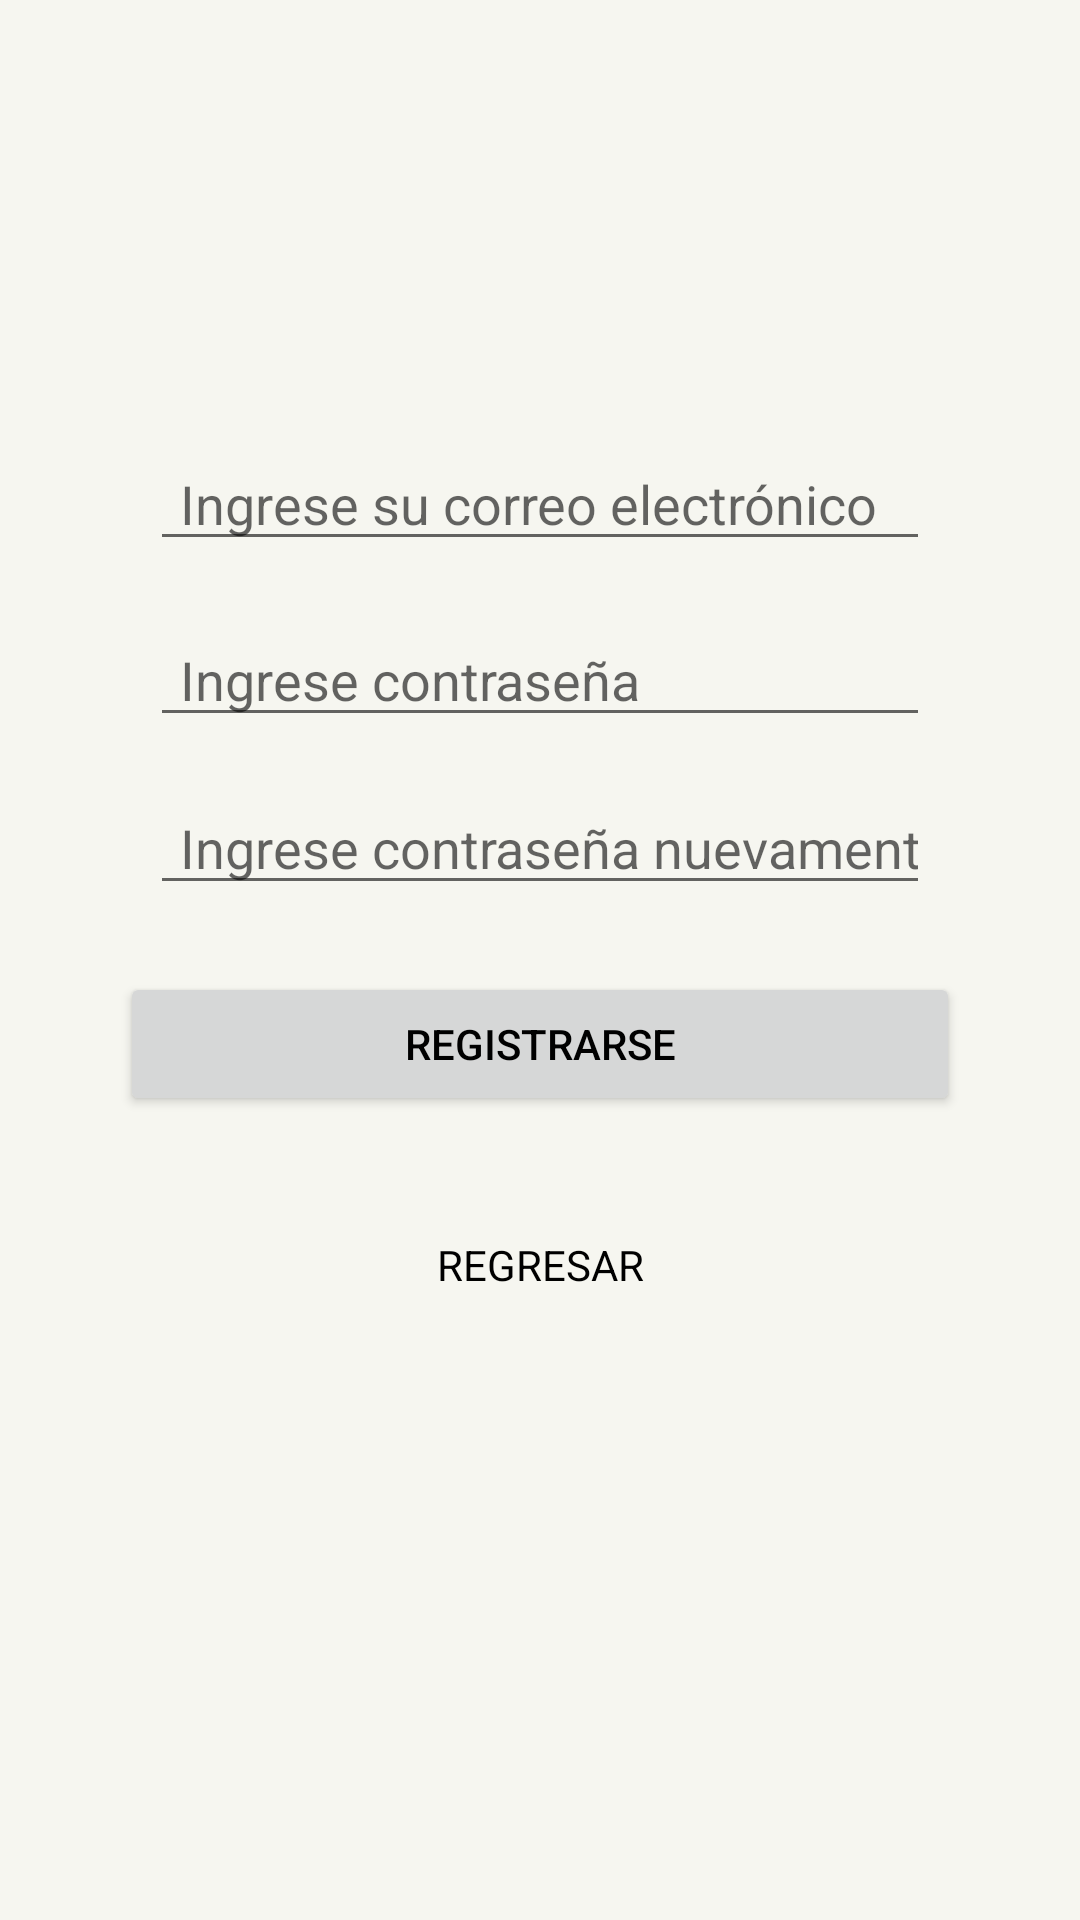

Android layout source for this screen:
<!-- AndroidManifest.xml: application theme Theme.DomiApp -->
<!-- res/layout/activity_sign_in.xml -->
<?xml version="1.0" encoding="utf-8"?>
<ScrollView xmlns:android="http://schemas.android.com/apk/res/android"
    xmlns:app="http://schemas.android.com/apk/res-auto"
    xmlns:tools="http://schemas.android.com/tools"
    android:layout_width="match_parent"
    android:layout_height="match_parent"
    android:background="#F6F6F0"
    tools:context=".activities.SignInActivity">
    android:fillViewport="true">

    <androidx.constraintlayout.widget.ConstraintLayout
        android:id="@+id/constraintLayout"
        android:layout_width="match_parent"
        android:layout_height="wrap_content"
        app:layout_anchor="@+id/constraintLayout"
        app:layout_anchorGravity="center">

        <EditText
            android:id="@+id/etSignUpEmail"
            android:layout_width="match_parent"
            android:layout_height="wrap_content"
            android:layout_marginStart="50dp"
            android:layout_marginTop="100dp"
            android:layout_marginEnd="50dp"
            android:hint="Ingrese su correo electrónico"
            android:paddingLeft="10dp"
            android:ems="10"
            android:inputType="textEmailAddress"
            app:layout_constraintBottom_toBottomOf="parent"
            app:layout_constraintEnd_toEndOf="parent"
            app:layout_constraintHorizontal_bias="0.0"
            app:layout_constraintStart_toStartOf="parent"
            app:layout_constraintTop_toTopOf="parent"
            app:layout_constraintVertical_bias="0.158" />

        <EditText
            android:id="@+id/etSignUpPassword"
            android:layout_width="match_parent"
            android:layout_height="wrap_content"
            android:layout_marginStart="50dp"
            android:layout_marginTop="8dp"
            android:layout_marginEnd="50dp"
            android:hint="Ingrese contraseña"
            android:paddingLeft="10dp"
            android:ems="10"
            android:inputType="textPassword"
            app:layout_constraintBottom_toBottomOf="parent"
            app:layout_constraintEnd_toEndOf="parent"
            app:layout_constraintHorizontal_bias="1.0"
            app:layout_constraintStart_toStartOf="parent"
            app:layout_constraintTop_toBottomOf="@+id/etSignUpEmail"
            app:layout_constraintVertical_bias="0.048" />

        <EditText
            android:id="@+id/etSignUpPasswordAgain"
            android:layout_width="match_parent"
            android:layout_height="wrap_content"
            android:layout_marginStart="50dp"
            android:layout_marginTop="8dp"
            android:layout_marginEnd="50dp"
            android:hint="Ingrese contraseña nuevamente"
            android:paddingLeft="10dp"
            android:ems="10"
            android:inputType="textPassword"
            app:layout_constraintBottom_toBottomOf="parent"
            app:layout_constraintEnd_toEndOf="parent"
            app:layout_constraintHorizontal_bias="1.0"
            app:layout_constraintStart_toStartOf="parent"
            app:layout_constraintTop_toBottomOf="@+id/etSignUpPassword"
            app:layout_constraintVertical_bias="0.048" />

        <Button
            android:id="@+id/btnSingUp"
            android:layout_width="match_parent"
            android:layout_height="wrap_content"
            android:layout_marginStart="40dp"
            android:layout_marginTop="20dp"
            android:layout_marginEnd="40dp"
            android:text="Registrarse"
            android:textColor="@color/black"
            app:layout_constraintBottom_toBottomOf="parent"
            app:layout_constraintEnd_toEndOf="parent"
            app:layout_constraintHorizontal_bias="0.0"
            app:layout_constraintStart_toStartOf="parent"
            app:layout_constraintTop_toBottomOf="@+id/etSignUpPasswordAgain"
            app:layout_constraintVertical_bias="0.037" />

        <TextView
            android:id="@+id/btnGoBackLogIn"
            android:layout_width="match_parent"
            android:layout_height="wrap_content"
            android:layout_marginStart="40dp"
            android:layout_marginTop="40dp"
            android:layout_marginEnd="40dp"
            android:text="REGRESAR"
            android:gravity="center"
            android:textColor="@color/black"
            app:layout_constraintBottom_toBottomOf="parent"
            app:layout_constraintEnd_toEndOf="parent"
            app:layout_constraintStart_toStartOf="parent"
            app:layout_constraintTop_toBottomOf="@+id/btnSingUp"
            app:layout_constraintVertical_bias="0.451" />


    </androidx.constraintlayout.widget.ConstraintLayout>

</ScrollView>
<!-- resources referenced by this layout -->
<resources>
  <color name="black">#FF000000</color>
  <style name="Theme.DomiApp" parent="Theme.MaterialComponents.DayNight.DarkActionBar">
          
          <item name="colorPrimary">@color/domiColor</item>
          <item name="colorPrimaryVariant">@color/purple_700</item>
          <item name="colorOnPrimary">@color/white</item>
          
          <item name="colorSecondary">@color/teal_200</item>
          <item name="colorSecondaryVariant">@color/teal_700</item>
          <item name="colorOnSecondary">@color/black</item>
          
          <item name="android:statusBarColor" tools:targetApi="l">?attr/colorPrimaryVariant</item>
          
      </style>
  <color name="domiColor">#BCFD4308</color>
  <color name="purple_700">#FF3700B3</color>
  <color name="white">#FFFFFFFF</color>
  <color name="teal_200">#FF03DAC5</color>
  <color name="teal_700">#FF018786</color>
</resources>
